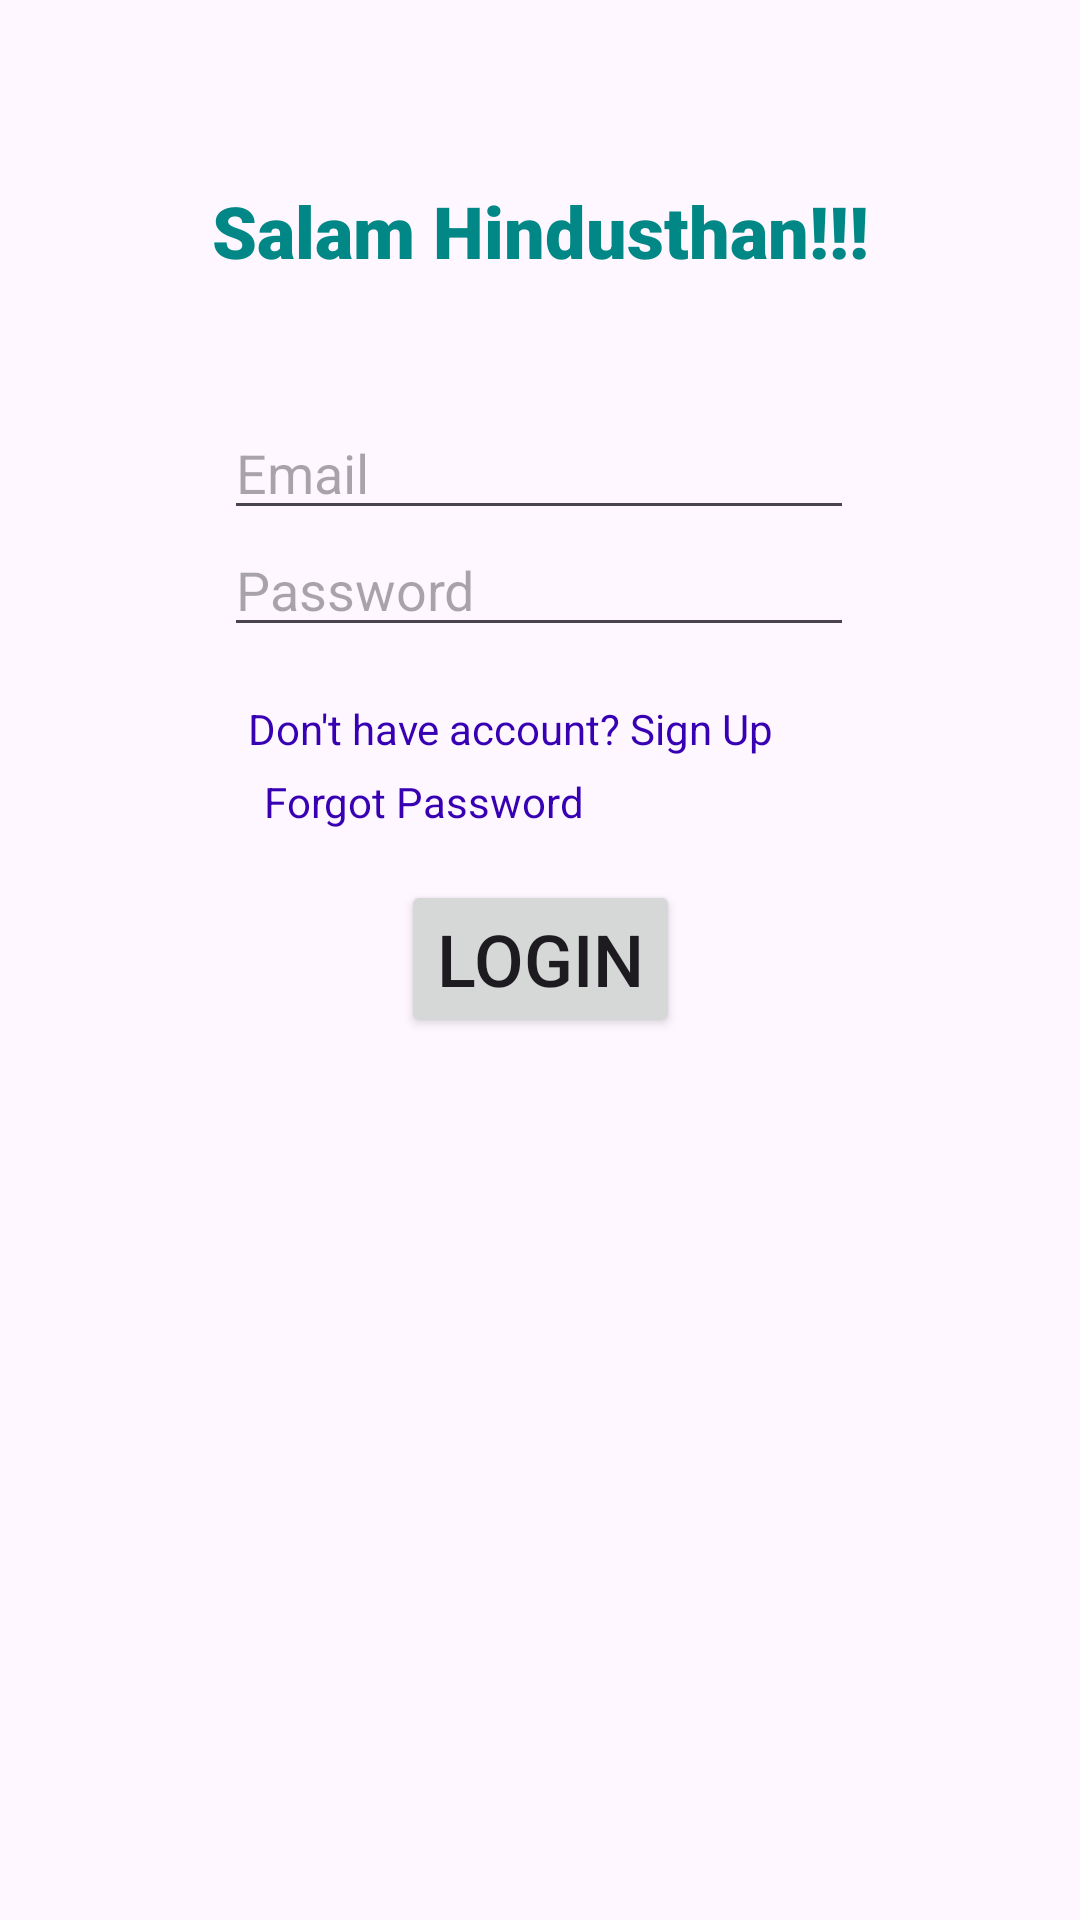

Android layout source for this screen:
<!-- AndroidManifest.xml: application theme Theme.AndroidBasicApp1 -->
<!-- res/layout/activity_main.xml -->
<?xml version="1.0" encoding="utf-8"?>
<androidx.constraintlayout.widget.ConstraintLayout
    xmlns:android="http://schemas.android.com/apk/res/android"
    xmlns:app="http://schemas.android.com/apk/res-auto"
    xmlns:tools="http://schemas.android.com/tools"
    android:id="@+id/main"
    android:layout_width="match_parent"
    android:layout_height="match_parent"
    tools:context=".MainActivity">

    <TextView
        android:id="@+id/textView"
        android:layout_width="wrap_content"
        android:layout_height="wrap_content"
        android:fontFamily="sans-serif-black"
        android:text="@string/salam"
        android:textColor="@color/design_default_color_secondary_variant"
        android:textSize="24sp"
        app:layout_constraintBottom_toBottomOf="parent"
        app:layout_constraintEnd_toEndOf="parent"
        app:layout_constraintStart_toStartOf="parent"
        app:layout_constraintTop_toTopOf="parent"
        app:layout_constraintVertical_bias="0.1" />

    <Button
        android:id="@+id/btnLoginSignUp"
        android:layout_width="wrap_content"
        android:layout_height="wrap_content"
        android:text="Login"
        android:textSize="24sp"
        app:layout_constraintBottom_toBottomOf="parent"
        app:layout_constraintEnd_toEndOf="parent"
        app:layout_constraintStart_toStartOf="parent"
        app:layout_constraintTop_toTopOf="parent"
        app:layout_constraintVertical_bias="0.499" />

    <EditText
        android:id="@+id/editPassword"
        android:layout_width="wrap_content"
        android:layout_height="wrap_content"
        android:ems="10"
        android:hint="Password"
        android:inputType="textPassword"
        app:layout_constraintBottom_toBottomOf="parent"
        app:layout_constraintEnd_toEndOf="parent"
        app:layout_constraintHorizontal_bias="0.497"
        app:layout_constraintStart_toStartOf="parent"
        app:layout_constraintTop_toTopOf="parent"
        app:layout_constraintVertical_bias="0.291" />

    <EditText
        android:id="@+id/editEmail"
        android:layout_width="wrap_content"
        android:layout_height="wrap_content"
        android:ems="10"
        android:hint="Email"
        android:inputType="textEmailAddress"
        app:layout_constraintBottom_toBottomOf="parent"
        app:layout_constraintEnd_toEndOf="parent"
        app:layout_constraintHorizontal_bias="0.497"
        app:layout_constraintStart_toStartOf="parent"
        app:layout_constraintTop_toTopOf="parent"
        app:layout_constraintVertical_bias="0.226" />

    <TextView
        android:id="@+id/txtSignUp"
        android:layout_width="wrap_content"
        android:layout_height="wrap_content"
        android:focusable="auto"
        android:text="Don't have account? Sign Up"
        android:textColor="@color/design_default_color_primary_dark"
        app:layout_constraintBottom_toBottomOf="parent"
        app:layout_constraintEnd_toEndOf="parent"
        app:layout_constraintHorizontal_bias="0.448"
        app:layout_constraintStart_toStartOf="parent"
        app:layout_constraintTop_toTopOf="parent"
        app:layout_constraintVertical_bias="0.376" />

    <TextView
        android:id="@+id/txtForgotPwd"
        android:layout_width="wrap_content"
        android:layout_height="wrap_content"
        android:text="Forgot Password"
        android:textColor="@color/design_default_color_primary_variant"
        app:layout_constraintBottom_toBottomOf="parent"
        app:layout_constraintEnd_toEndOf="parent"
        app:layout_constraintHorizontal_bias="0.348"
        app:layout_constraintStart_toStartOf="parent"
        app:layout_constraintTop_toTopOf="parent"
        app:layout_constraintVertical_bias="0.415"
        tools:visibility="invisible" />

    <EditText
        android:id="@+id/editUserName"
        android:layout_width="wrap_content"
        android:layout_height="wrap_content"
        android:ems="10"
        android:hint="User Name"
        android:inputType="text"
        android:visibility="invisible"
        app:layout_constraintBottom_toBottomOf="parent"
        app:layout_constraintEnd_toEndOf="parent"
        app:layout_constraintHorizontal_bias="0.497"
        app:layout_constraintStart_toStartOf="parent"
        app:layout_constraintTop_toTopOf="parent"
        app:layout_constraintVertical_bias="0.157" />

    <EditText
        android:id="@+id/editVerifyPassword"
        android:layout_width="wrap_content"
        android:layout_height="wrap_content"
        android:ems="10"
        android:hint="Verify Password"
        android:inputType="text"
        android:visibility="invisible"
        app:layout_constraintBottom_toBottomOf="parent"
        app:layout_constraintEnd_toEndOf="parent"
        app:layout_constraintHorizontal_bias="0.497"
        app:layout_constraintStart_toStartOf="parent"
        app:layout_constraintTop_toTopOf="parent"
        app:layout_constraintVertical_bias="0.365" />

    <TextView
        android:id="@+id/txtSignIn"
        android:layout_width="wrap_content"
        android:layout_height="wrap_content"
        android:text="Already Have Account? Sign In"
        android:textColor="@color/design_default_color_primary_dark"
        android:visibility="invisible"
        app:layout_constraintBottom_toBottomOf="parent"
        app:layout_constraintEnd_toEndOf="parent"
        app:layout_constraintHorizontal_bias="0.479"
        app:layout_constraintStart_toStartOf="parent"
        app:layout_constraintTop_toTopOf="parent"
        app:layout_constraintVertical_bias="0.415"
        tools:visibility="visible" />

</androidx.constraintlayout.widget.ConstraintLayout>
<!-- resources referenced by this layout -->
<resources>
  <string name="salam">Salam Hindusthan!!!</string>
  <style name="Theme.AndroidBasicApp1" parent="Base.Theme.AndroidBasicApp1" />
  <style name="Base.Theme.AndroidBasicApp1" parent="Theme.Material3.DayNight.NoActionBar">
          
          
      </style>
</resources>
